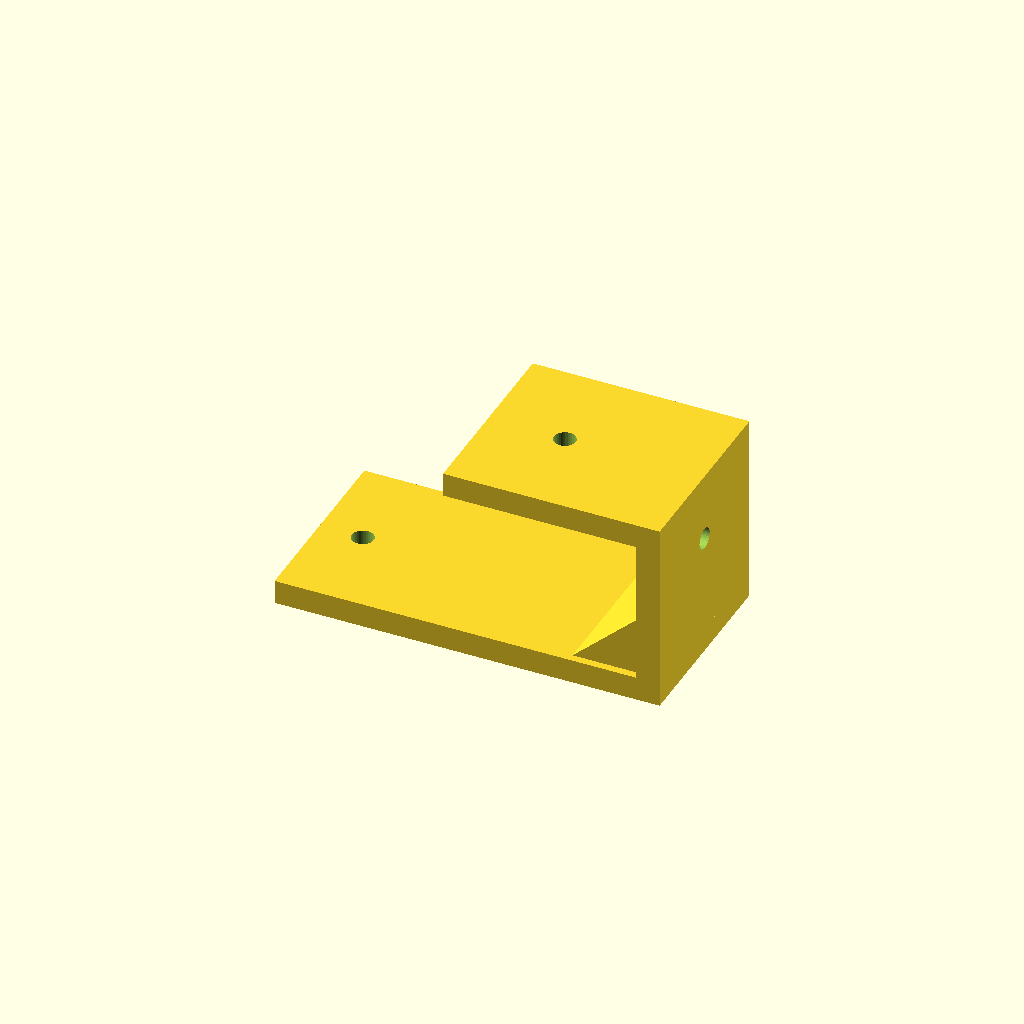
Cell 1 — every parameter at its default value.
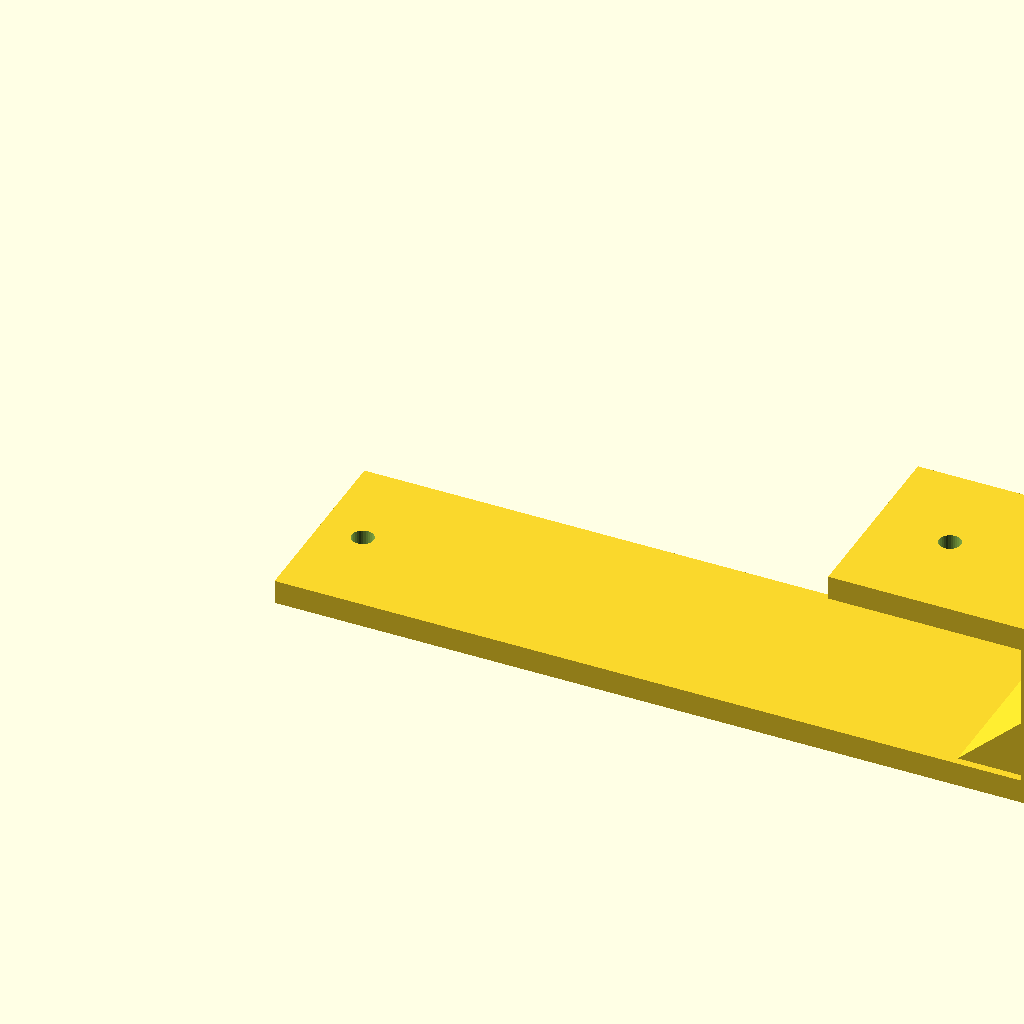
Cell 2: the same model with lower_len = 160.
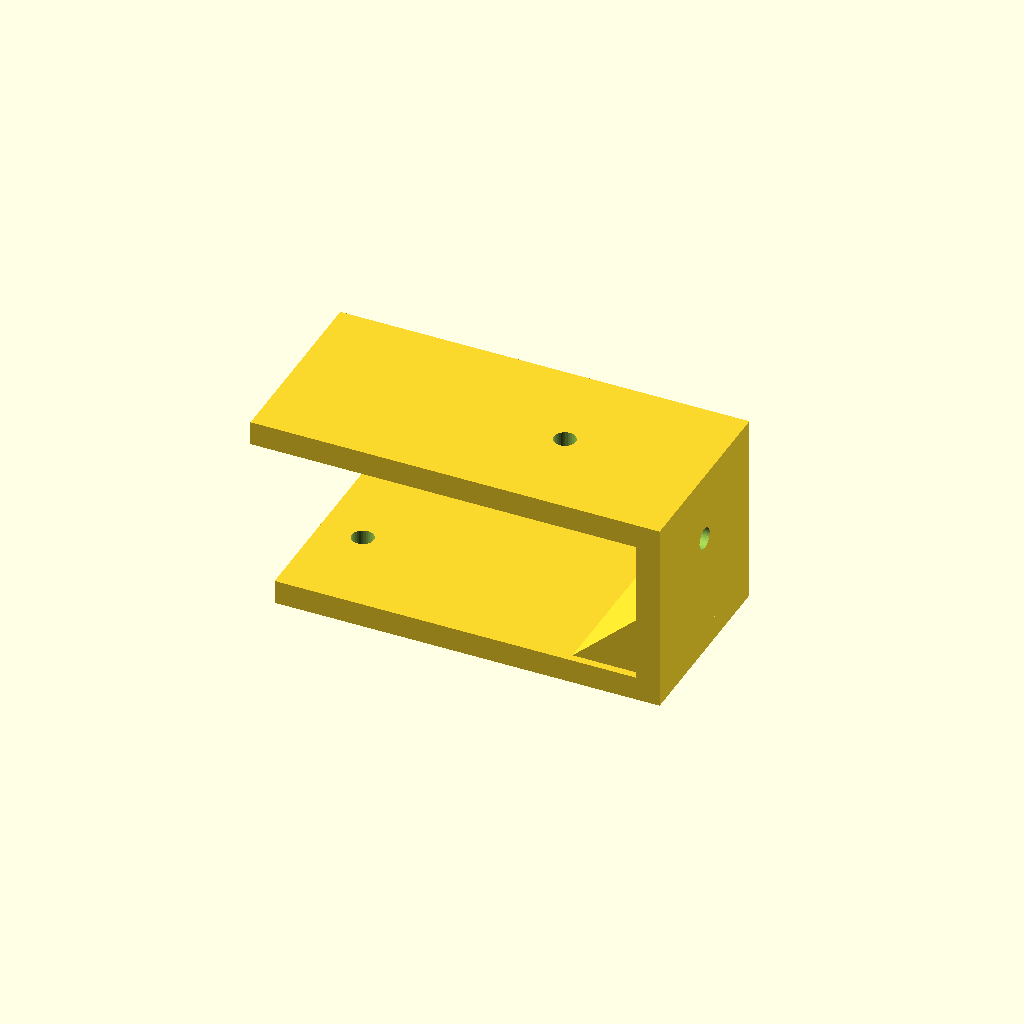
Cell 3 — upper_len set to 80, the other parameters unchanged.
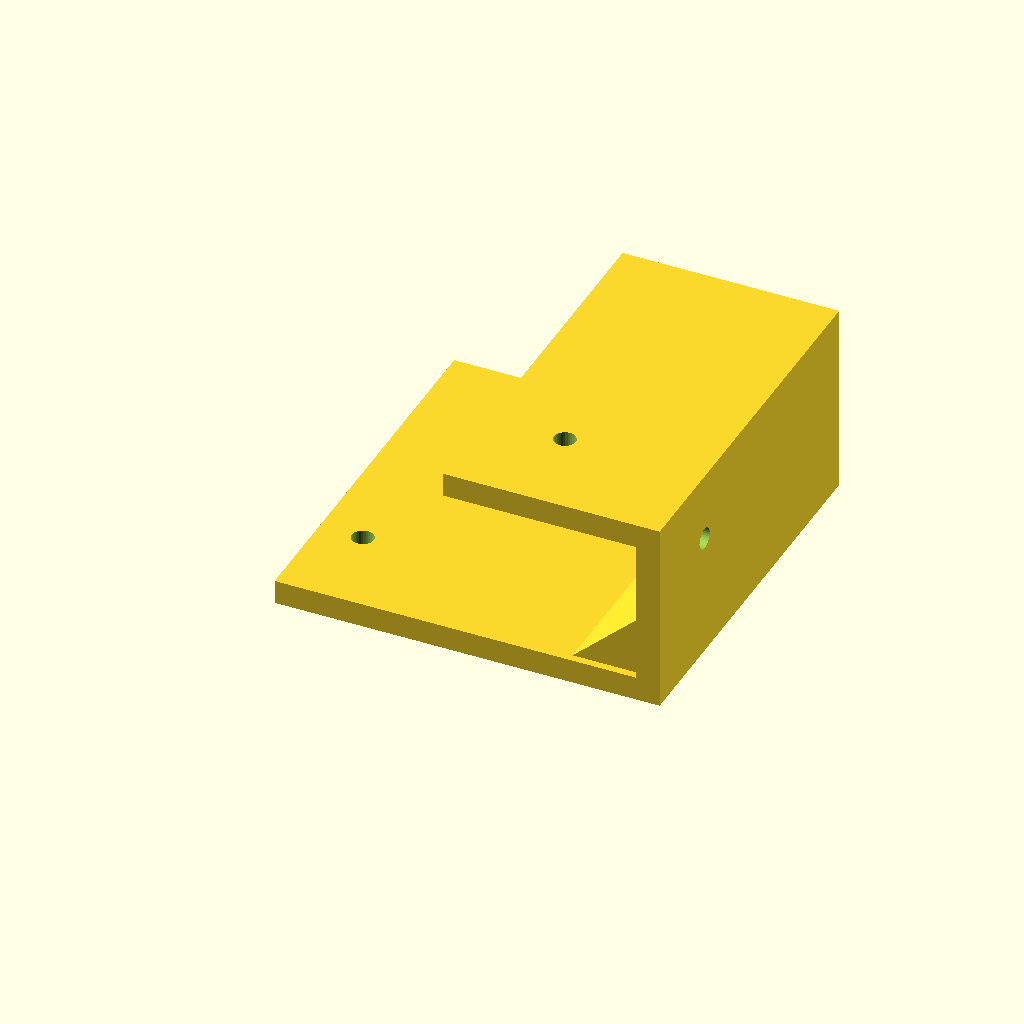
Cell 4: width = 80 (everything else at default).
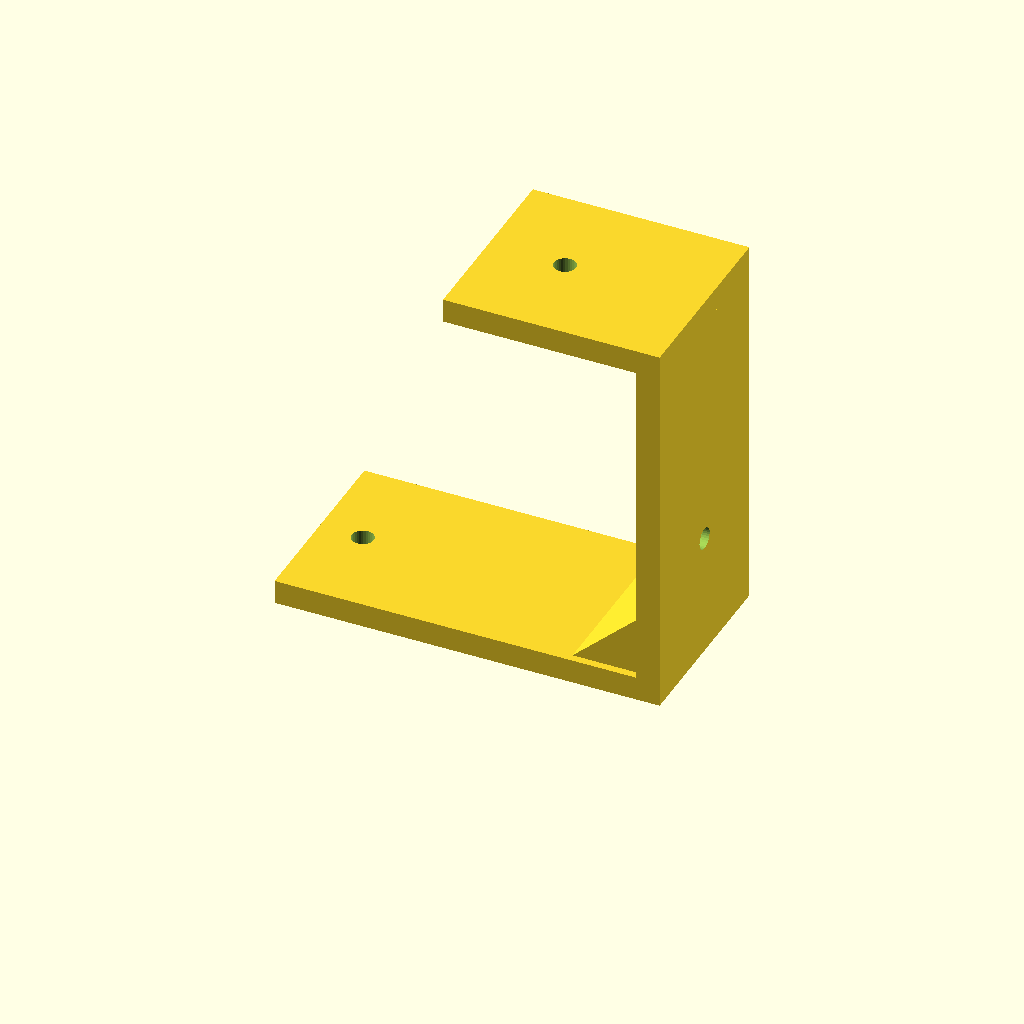
Cell 5: rise = 80 (everything else at default).
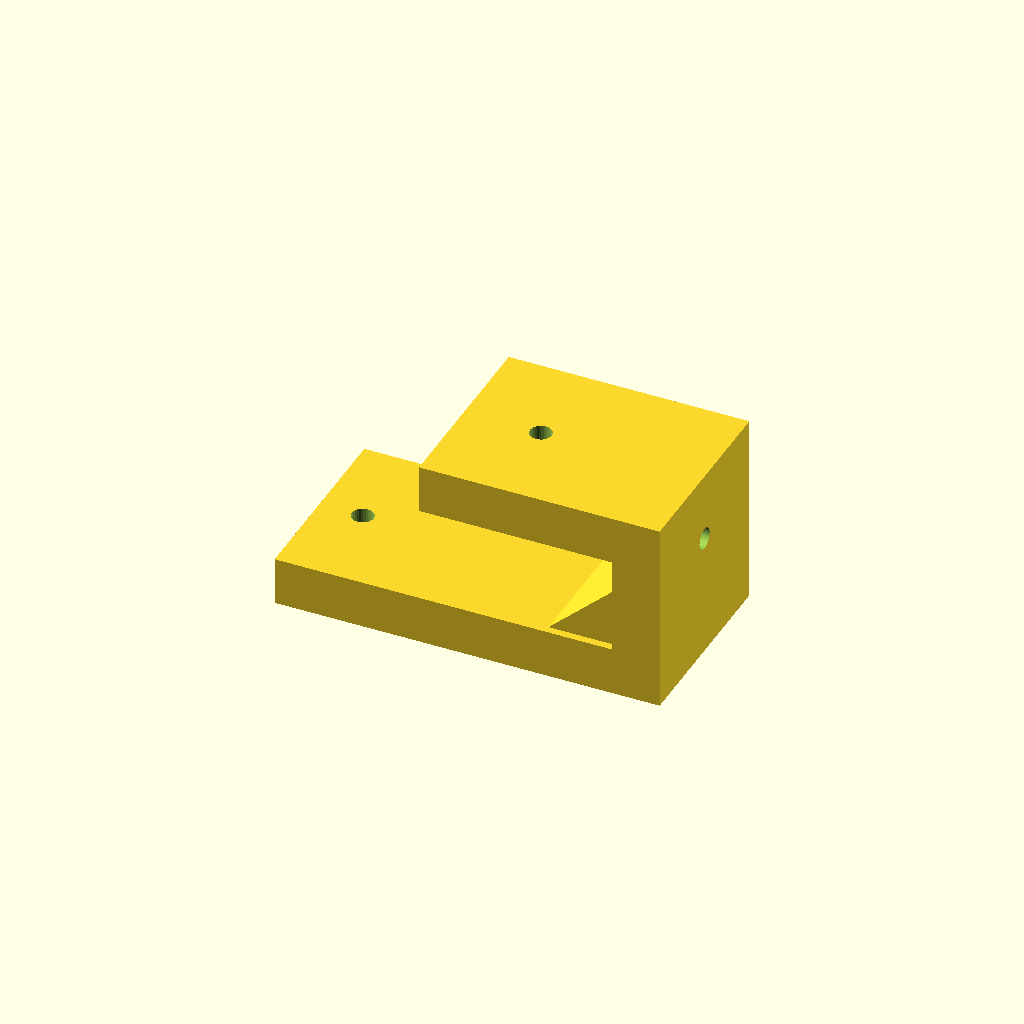
Cell 6: the same model with thick = 10.
One fixed orthographic camera (rotation 55°, 0°, 25°; colour scheme Cornfield) for every cell.
OpenSCAD source file optional_data/data/gen2/zbrackets/part_0037.scad:
$fn = 32;

// ----------------------------------------------------------------------
// Z-bracket: 80 x 40 x 40 mm
// ----------------------------------------------------------------------

// --- parameters (mm) ---
lower_len = 80;           // lower foot length, X
upper_len = 40;           // upper foot length, X
width = 40;               // bracket width, Y
rise = 40;                // overall rise, Z
thick = 5;                // plate thickness
hole_d = 4.5;             // clearance for M4
rib_len = 15.6;           // gusset leg
rib_sink = 1.6;           // gusset overlap into the plates

module hole_z(px, py, z0) {
  translate([px, py, z0 - 2.5]) cylinder(h = thick + 5, d = hole_d);
}
module hole_x(py, pz) {
  translate([-2.5, py, pz]) rotate([0, 90, 0]) cylinder(h = thick + 5, d = hole_d);
}
module gusset(x0) {
  translate([x0, width - rib_sink, 0])
    rotate([90, 0, 0])
      linear_extrude(height = width - 2 * rib_sink)
        polygon(points = [[rib_sink, thick - rib_sink],
                          [rib_sink, thick - rib_sink + rib_len],
                          [-rib_len, thick - rib_sink]]);
}

difference() {
  union() {
    cube([lower_len, width, thick]);
    /* web, overlapping the lower foot */
    translate([lower_len - thick, 0, 0]) cube([thick, width, rise]);
    /* upper foot, sunk into the web */
    translate([lower_len - thick - upper_len, 0, rise - thick]) cube([upper_len + thick, width, thick]);
    gusset(lower_len - thick);
  }
  hole_z(9, 20, 0);
  translate([lower_len - thick - 24, 0, 0]) hole_z(0, 20, rise - thick);
  translate([lower_len - thick, 0, 0]) hole_x(20, 25.75);
}
Customizer parameters (derived from the source; name, type, default, range or options):
lower_len: number, default 80
upper_len: number, default 40
width: number, default 40
rise: number, default 40
thick: number, default 5
hole_d: number, default 4.5
rib_len: number, default 15.6
rib_sink: number, default 1.6
